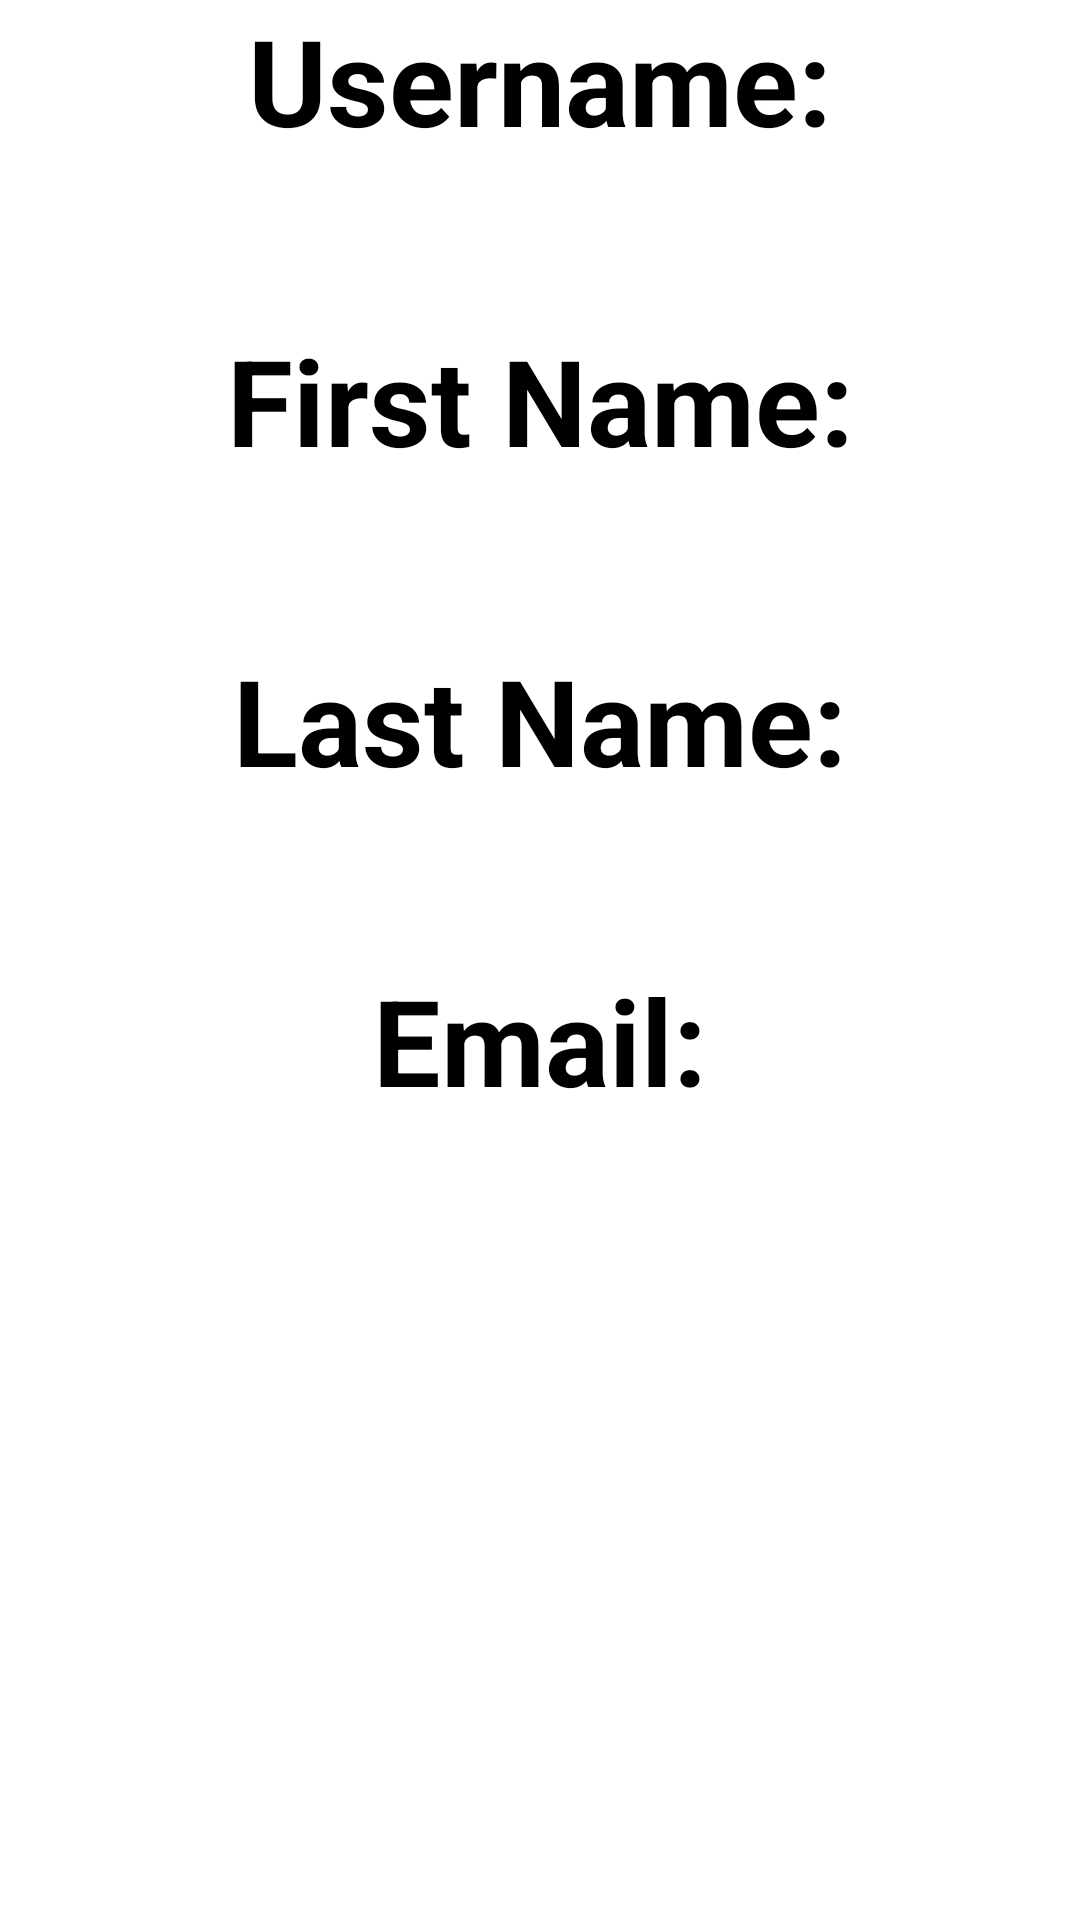

Android layout source for this screen:
<!-- AndroidManifest.xml: application theme Theme.AppCompat.NoActionBar -->
<!-- res/layout/client_info_display_activity.xml -->
<?xml version="1.0" encoding="utf-8"?>
<RelativeLayout
    xmlns:android="http://schemas.android.com/apk/res/android"
    xmlns:tools="http://schemas.android.com/tools"
    android:layout_width="match_parent"
    android:layout_height="match_parent"
    tools:context=".ClientInfoDisplayActivity"
    android:background="@android:color/white"
    android:screenOrientation="portrait">

    <TextView
        android:layout_width="match_parent"
        android:layout_height="wrap_content"
        android:id="@+id/clientUsernameTitle"
        android:text="Username:"
        android:textColor="#000000"
        android:textSize="40sp"
        android:textStyle="bold"
        android:gravity="center"/>

    <TextView
        android:layout_width="match_parent"
        android:layout_height="wrap_content"
        android:id="@+id/clientUsername"
        android:text=""
        android:textColor="#000000"
        android:textSize="40sp"
        android:gravity="center"
        android:layout_below="@+id/clientUsernameTitle"
        android:textIsSelectable="true"/>

    <TextView
        android:layout_width="match_parent"
        android:layout_height="wrap_content"
        android:id="@+id/clientFirstNameTitle"
        android:text="First Name:"
        android:textColor="#000000"
        android:textSize="40sp"
        android:textStyle="bold"
        android:gravity="center"
        android:layout_below="@+id/clientUsername"/>

    <TextView
        android:layout_width="match_parent"
        android:layout_height="wrap_content"
        android:id="@+id/clientFirstName"
        android:text=""
        android:textColor="#000000"
        android:textSize="40sp"
        android:gravity="center"
        android:layout_below="@+id/clientFirstNameTitle"
        android:textIsSelectable="true"/>

    <TextView
        android:layout_width="match_parent"
        android:layout_height="wrap_content"
        android:id="@+id/clientLastNameTitle"
        android:text="Last Name:"
        android:textColor="#000000"
        android:textSize="40sp"
        android:textStyle="bold"
        android:gravity="center"
        android:layout_below="@+id/clientFirstName"/>

    <TextView
        android:layout_width="match_parent"
        android:layout_height="wrap_content"
        android:id="@+id/clientLastName"
        android:text=""
        android:textColor="#000000"
        android:textSize="40sp"
        android:gravity="center"
        android:layout_below="@+id/clientLastNameTitle"
        android:textIsSelectable="true"/>

    <TextView
        android:layout_width="match_parent"
        android:layout_height="wrap_content"
        android:id="@+id/clientEmailTitle"
        android:text="Email:"
        android:textColor="#000000"
        android:textSize="40sp"
        android:textStyle="bold"
        android:gravity="center"
        android:layout_below="@+id/clientLastName"/>

    <TextView
        android:layout_width="match_parent"
        android:layout_height="wrap_content"
        android:id="@+id/clientEmail"
        android:text=""
        android:textColor="#000000"
        android:textSize="25sp"
        android:gravity="center"
        android:maxLines="1"
        android:layout_below="@+id/clientEmailTitle"
        android:textIsSelectable="true"/>

</RelativeLayout>
<!-- resources referenced by this layout -->
<resources>

</resources>
